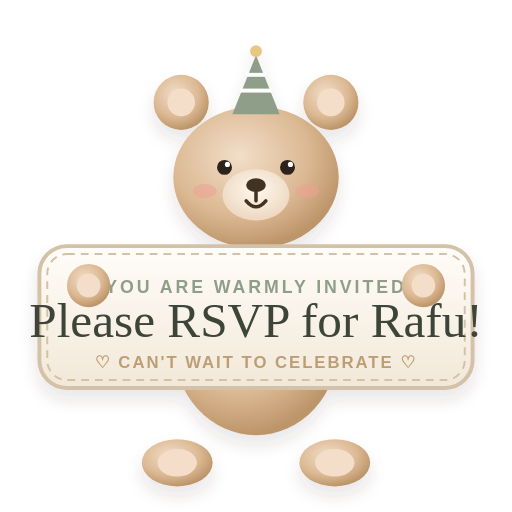
t = 0.00 s
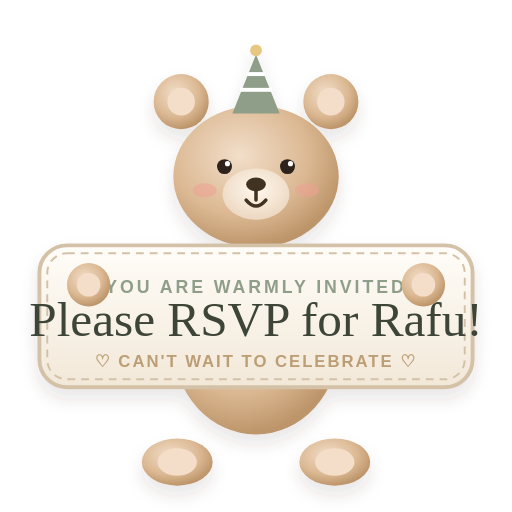
t = 0.75 s
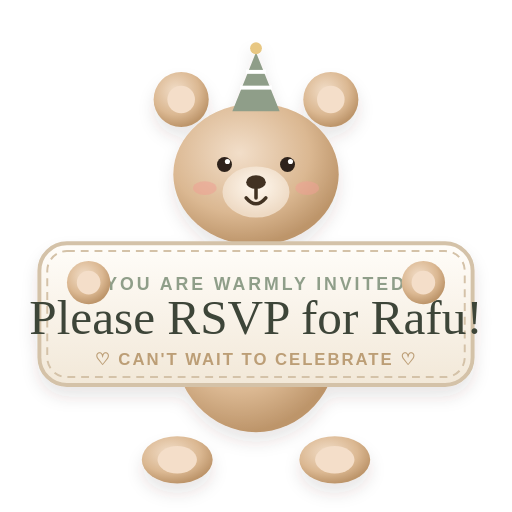
t = 1.50 s
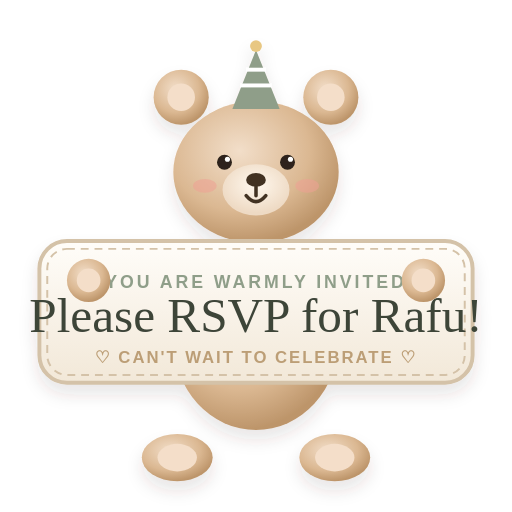
t = 2.25 s

The animated SVG that drew these frames (rendered in a browser with its animation timeline set to each time). Animation: 1 CSS @keyframes rule; one cycle of 3.00 s, repeats indefinitely.

<svg xmlns="http://www.w3.org/2000/svg" viewBox="0 0 260 260" width="100%" height="100%">
  <defs>
    <radialGradient id="bearFurSign" cx="40%" cy="35%" r="65%">
      <stop offset="0%" stop-color="#F2DEC9"/>
      <stop offset="65%" stop-color="#DBB892"/>
      <stop offset="100%" stop-color="#BD956A"/>
    </radialGradient>
    <radialGradient id="snoutGrad5" cx="50%" cy="40%" r="55%">
      <stop offset="0%" stop-color="#FFF8EE"/>
      <stop offset="100%" stop-color="#EEDAC4"/>
    </radialGradient>
    <linearGradient id="signWood" x1="0%" y1="0%" x2="0%" y2="100%">
      <stop offset="0%" stop-color="#FFFDF9"/>
      <stop offset="100%" stop-color="#F2E8D8"/>
    </linearGradient>
    <filter id="signShadow" x="-15%" y="-15%" width="130%" height="130%">
      <feDropShadow dx="0" dy="5" stdDeviation="4" flood-color="#4E3B27" flood-opacity="0.12"/>
    </filter>
  </defs>

  <style>
    .bear-sign-group {
      animation: signBob 3s ease-in-out infinite alternate;
      transform-origin: 130px 140px;
    }
    @keyframes signBob {
      0% { transform: translateY(0); }
      100% { transform: translateY(-3px); }
    }
  </style>

  <g class="bear-sign-group" filter="url(#signShadow)">
    <!-- Ears -->
    <circle cx="92" cy="52" r="14" fill="url(#bearFurSign)"/>
    <circle cx="92" cy="52" r="7" fill="#F4DEC9"/>
    <circle cx="168" cy="52" r="14" fill="url(#bearFurSign)"/>
    <circle cx="168" cy="52" r="7" fill="#F4DEC9"/>

    <!-- Feet -->
    <ellipse cx="90" cy="235" rx="18" ry="12" fill="url(#bearFurSign)"/>
    <ellipse cx="90" cy="235" rx="10" ry="7" fill="#F4DEC9"/>
    <ellipse cx="170" cy="235" rx="18" ry="12" fill="url(#bearFurSign)"/>
    <ellipse cx="170" cy="235" rx="10" ry="7" fill="#F4DEC9"/>

    <!-- Body -->
    <ellipse cx="130" cy="175" rx="42" ry="46" fill="url(#bearFurSign)"/>

    <!-- Head -->
    <ellipse cx="130" cy="90" rx="42" ry="36" fill="url(#bearFurSign)"/>

    <!-- Snout -->
    <ellipse cx="130" cy="99" rx="17" ry="13" fill="url(#snoutGrad5)"/>
    <ellipse cx="130" cy="94" rx="5" ry="3.5" fill="#423323"/>
    <path d="M 130 97.5 L 130 102" stroke="#423323" stroke-width="1.8" stroke-linecap="round"/>
    <path d="M 125 102 Q 130 108 135 102" fill="none" stroke="#423323" stroke-width="1.8" stroke-linecap="round"/>

    <!-- Big Happy Eyes -->
    <circle cx="114" cy="85" r="3.8" fill="#2E241A"/>
    <circle cx="115.5" cy="83.5" r="1.3" fill="#FFFFFF"/>
    <circle cx="146" cy="85" r="3.8" fill="#2E241A"/>
    <circle cx="147.5" cy="83.5" r="1.3" fill="#FFFFFF"/>

    <!-- Rosy Cheeks -->
    <ellipse cx="104" cy="97" rx="6" ry="3.5" fill="#EFA094" opacity="0.55"/>
    <ellipse cx="156" cy="97" rx="6" ry="3.5" fill="#EFA094" opacity="0.55"/>

    <!-- Little Sage Green Party Hat -->
    <polygon points="130,28 118,58 142,58" fill="#8F9E89"/>
    <circle cx="130" cy="26" r="3" fill="#E8C782"/>
    <line x1="122" y1="46" x2="138" y2="46" stroke="#FFFFFF" stroke-width="2"/>
    <line x1="125" y1="38" x2="135" y2="38" stroke="#FFFFFF" stroke-width="2"/>

    <!-- ================= WELCOME SIGN BOARD ================= -->
    <g transform="translate(20, 125)">
      <!-- Sign Board -->
      <rect x="0" y="0" width="220" height="72" rx="14" fill="url(#signWood)" stroke="#D4C2A8" stroke-width="2"/>
      <rect x="4" y="4" width="212" height="64" rx="10" fill="none" stroke="#D4C2A8" stroke-width="1" stroke-dasharray="4,3"/>

      <!-- Sign Text -->
      <text x="110" y="24" font-family="'Montserrat', sans-serif" font-size="9" font-weight="700" letter-spacing="1.5" fill="#8F9E89" text-anchor="middle">YOU ARE WARMLY INVITED</text>
      <text x="110" y="46" font-family="'Alex Brush', cursive" font-size="25" fill="#3D4439" text-anchor="middle">Please RSVP for Rafu!</text>
      <text x="110" y="62" font-family="'Montserrat', sans-serif" font-size="8.5" font-weight="600" letter-spacing="1" fill="#BC9E76" text-anchor="middle">♡ CAN'T WAIT TO CELEBRATE ♡</text>
    </g>

    <!-- Paws Gripping the Sign -->
    <circle cx="45" cy="145" r="11" fill="url(#bearFurSign)"/>
    <circle cx="45" cy="145" r="6" fill="#F4DEC9"/>
    <circle cx="215" cy="145" r="11" fill="url(#bearFurSign)"/>
    <circle cx="215" cy="145" r="6" fill="#F4DEC9"/>
  </g>
</svg>
